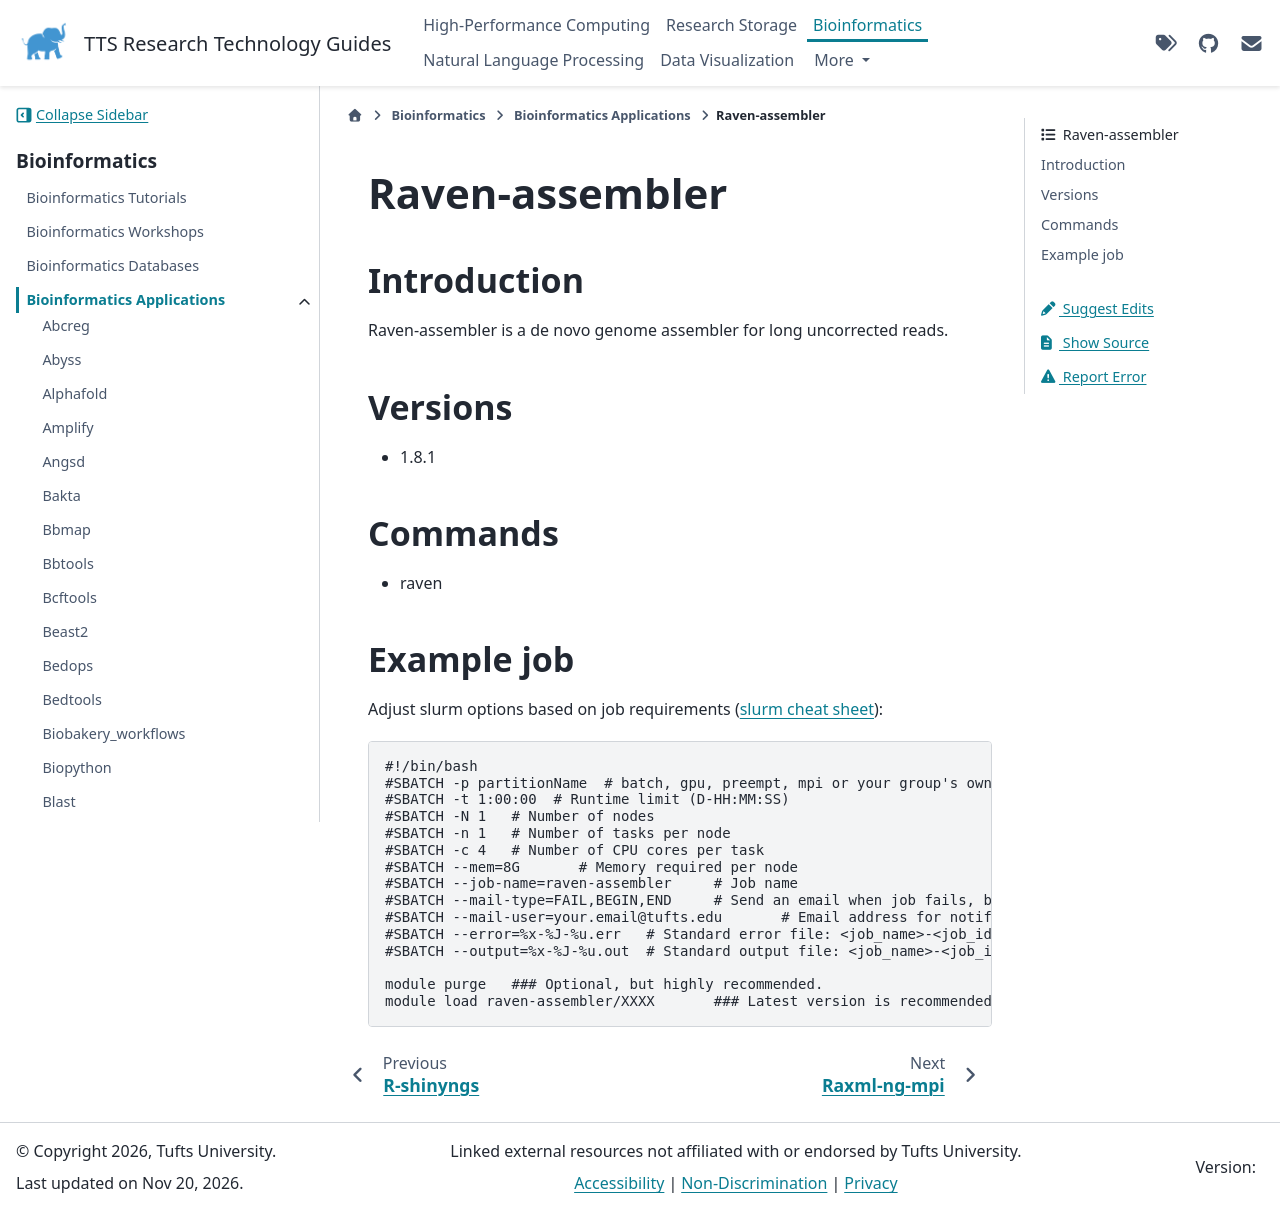

repository: TuftsRT/guides · page: dev/bio/apps/raven-assembler.html · generator: sphinx

#################
 Raven-assembler
#################

**************
 Introduction
**************

Raven-assembler is a de novo genome assembler for long uncorrected
reads.

**********
 Versions
**********

-  1.8.1

**********
 Commands
**********

-  raven

*************
 Example job
*************

Adjust slurm options based on job requirements (`slurm cheat sheet
<https://slurm.schedmd.com/pdfs/summary.pdf>`_):

.. code::

   #!/bin/bash
   #SBATCH -p partitionName  # batch, gpu, preempt, mpi or your group's own partition
   #SBATCH -t 1:00:00  # Runtime limit (D-HH:MM:SS)
   #SBATCH -N 1   # Number of nodes
   #SBATCH -n 1   # Number of tasks per node
   #SBATCH -c 4   # Number of CPU cores per task
   #SBATCH --mem=8G       # Memory required per node
   #SBATCH --job-name=raven-assembler     # Job name
   #SBATCH --mail-type=FAIL,BEGIN,END     # Send an email when job fails, begins, and finishes
   #SBATCH --mail-user=your.email@tufts.edu       # Email address for notifications
   #SBATCH --error=%x-%J-%u.err   # Standard error file: <job_name>-<job_id>-<username>.err
   #SBATCH --output=%x-%J-%u.out  # Standard output file: <job_name>-<job_id>-<username>.out

   module purge   ### Optional, but highly recommended.
   module load raven-assembler/XXXX       ### Latest version is recommended.
